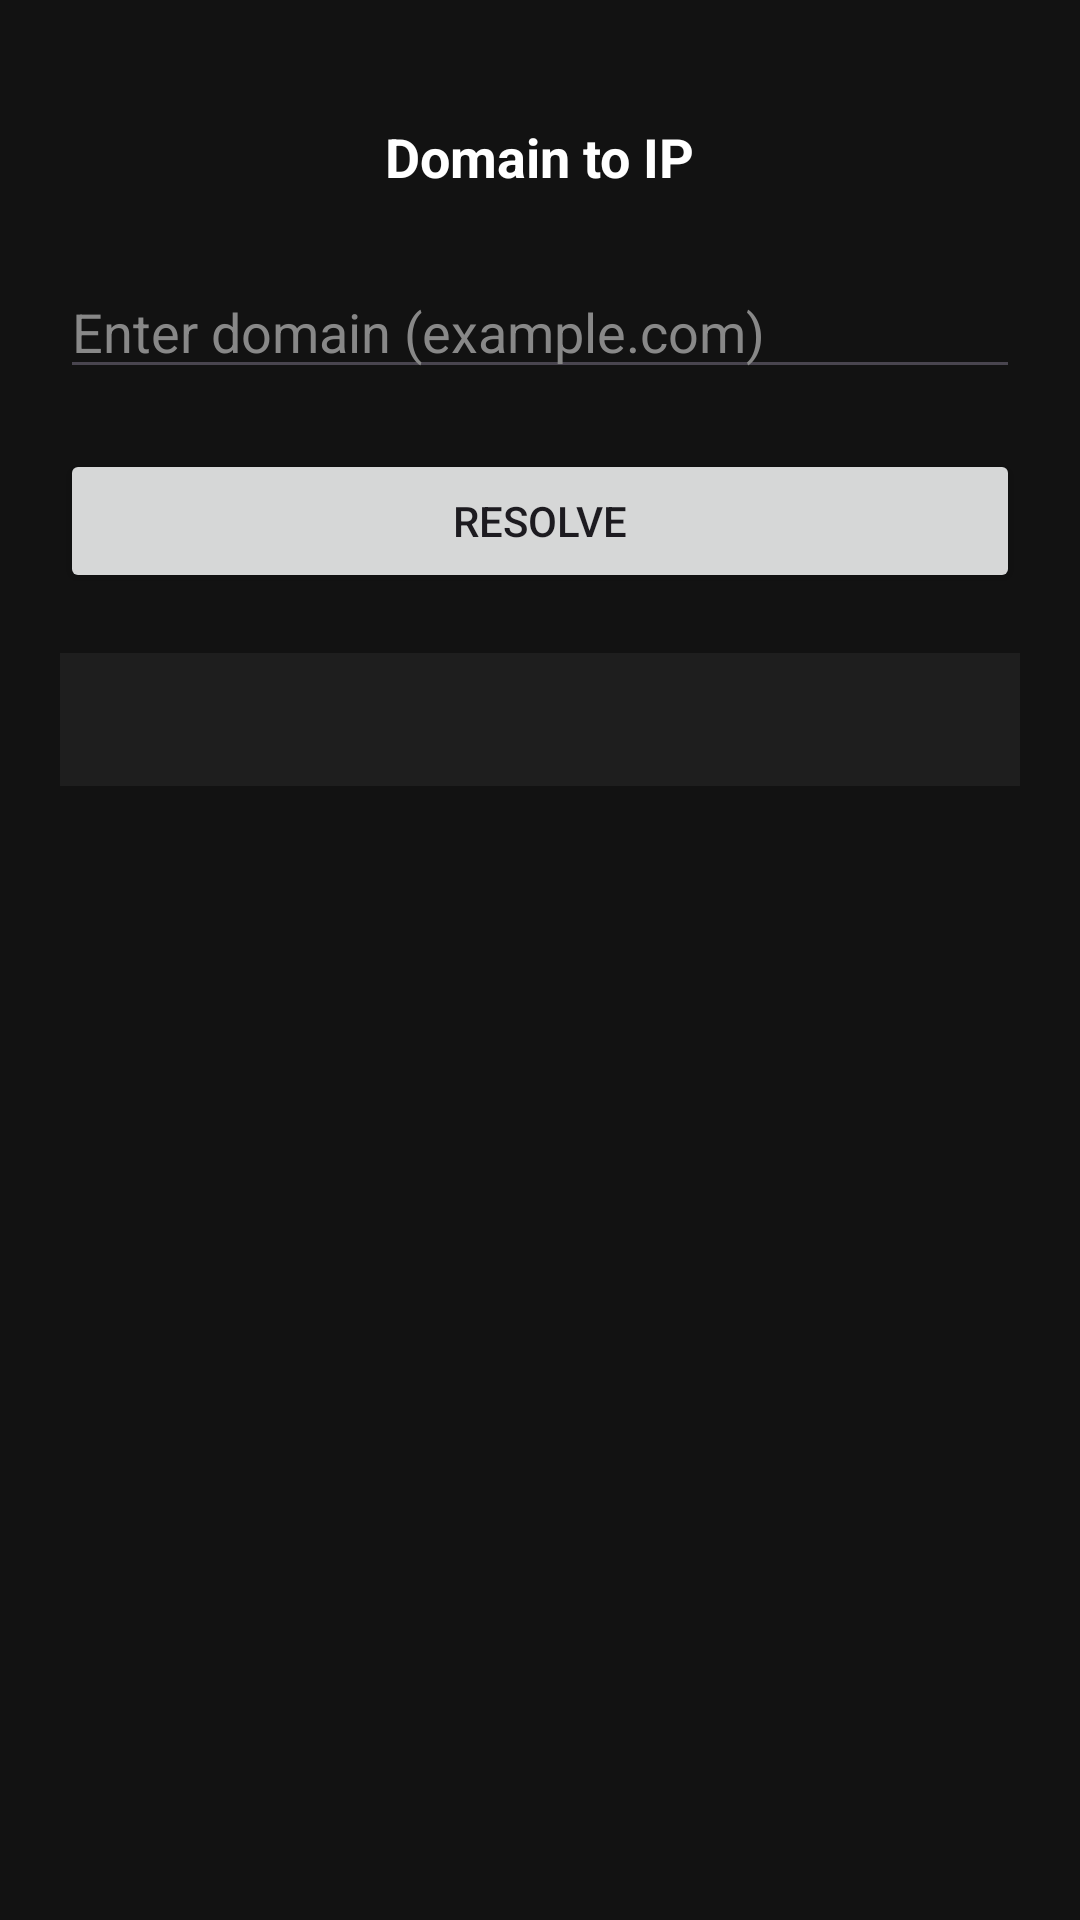

Reconstruct the res/layout file that produces this screen, plus the resources it refers to.
<!-- AndroidManifest.xml: application theme AppThemeDayNight.NoActionBar -->
<!-- res/layout/activity_domain_resolver.xml -->
<?xml version="1.0" encoding="utf-8"?>


<ScrollView xmlns:android="http://schemas.android.com/apk/res/android"
    android:layout_width="match_parent"
    android:layout_height="match_parent"
    android:fillViewport="true"
    android:background="#121212">

    <LinearLayout
        android:layout_width="match_parent"
        android:layout_height="wrap_content"
        android:orientation="vertical"
        android:paddingStart="20dp"
        android:paddingEnd="20dp"
        android:paddingTop="40dp"
        android:paddingBottom="20dp">

        <TextView
            android:layout_width="wrap_content"
            android:layout_height="wrap_content"
            android:text="Domain to IP"
            android:textSize="18sp"
            android:textStyle="bold"
            android:textColor="#FFFFFF"
            android:layout_gravity="center_horizontal"
            android:layout_marginBottom="24dp"/>

        <EditText
            android:id="@+id/et_domain"
            android:layout_width="match_parent"
            android:layout_height="wrap_content"
            android:hint="Enter domain (example.com)"
            android:textColor="#FFFFFF"
            android:textColorHint="#888888"/>

        <Button
            android:id="@+id/btn_resolve"
            android:layout_width="match_parent"
            android:layout_height="48dp"
            android:text="Resolve"
            android:layout_marginTop="20dp"/>

        <TextView
            android:id="@+id/tv_result"
            android:layout_width="match_parent"
            android:layout_height="wrap_content"
            android:layout_marginTop="20dp"
            android:padding="12dp"
            android:background="#1E1E1E"
            android:textColor="#00FF66"
            android:textSize="15sp"
            android:textIsSelectable="true"/>

    </LinearLayout>

</ScrollView>
<!-- resources referenced by this layout -->
<resources>
  <style name="AppThemeDayNight.NoActionBar" parent="AppThemeDayNight">
          <item name="windowActionBar">false</item>
          <item name="windowNoTitle">true</item>
      </style>
  <style name="AppThemeDayNight" parent="AppThemeBase">
          
          <item name="android:windowLightStatusBar">true</item>
          <item name="android:windowLightNavigationBar" tools:targetApi="27">true</item>
      </style>
  <color name="md_theme_primary">#000000</color>
  <color name="md_theme_onPrimary">#FFFFFF</color>
  <color name="md_theme_primaryContainer">#E0E0E0</color>
  <color name="md_theme_onPrimaryContainer">#000000</color>
  <color name="md_theme_secondary">#f97910</color>
  <color name="md_theme_onSecondary">#FFFFFF</color>
  <color name="md_theme_secondaryContainer">#FFE8D6</color>
  <color name="md_theme_onSecondaryContainer">#2B1700</color>
  <color name="md_theme_tertiary">#009966</color>
  <color name="md_theme_onTertiary">#FFFFFF</color>
  <color name="md_theme_tertiaryContainer">#A0F2D0</color>
  <color name="md_theme_onTertiaryContainer">#00201A</color>
  <color name="md_theme_error">#BA1A1A</color>
  <color name="md_theme_onError">#FFFFFF</color>
  <color name="md_theme_errorContainer">#FFDAD6</color>
  <color name="md_theme_onErrorContainer">#410002</color>
  <color name="md_theme_surface">#00BFA5</color>
  <color name="md_theme_onSurface">#1C1B1F</color>
  <color name="md_theme_surfaceVariant">#E7E0EC</color>
  <color name="md_theme_onSurfaceVariant">#49454F</color>
  <color name="md_theme_inverseSurface">#313033</color>
  <color name="md_theme_inverseOnSurface">#F4EFF4</color>
  <color name="md_theme_background">#FFFFFF</color>
  <color name="md_theme_onBackground">#1C1B1F</color>
  <color name="md_theme_outline">#79747E</color>
  <color name="md_theme_outlineVariant">#CAC4D0</color>
  <color name="md_theme_inversePrimary">#C0C0C0</color>
</resources>
